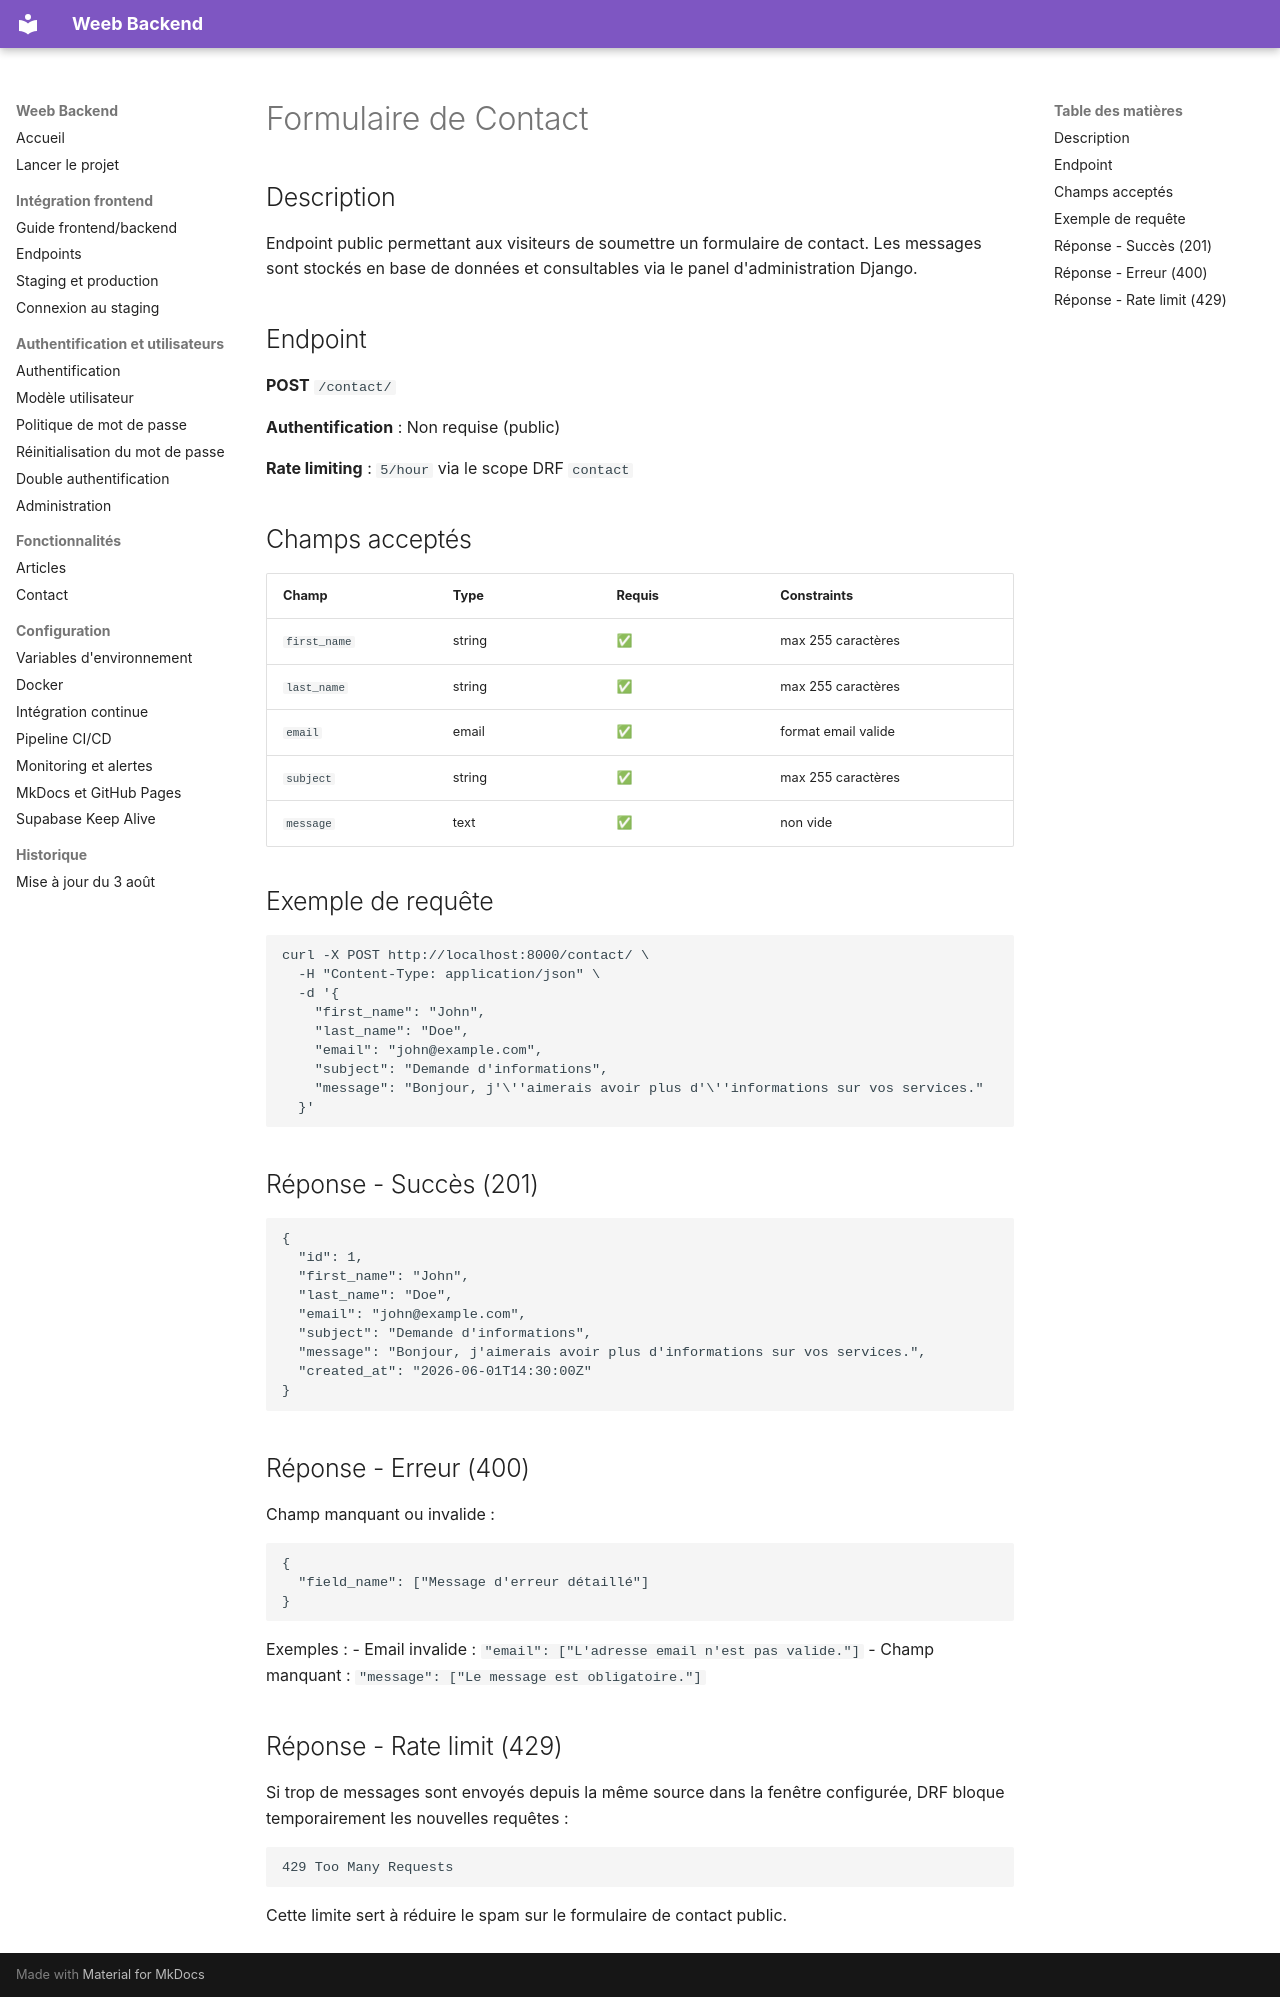

repository: weeb-project/weeb_backend · page: CONTACT/index.html · generator: mkdocs

# Formulaire de Contact

## Description

Endpoint public permettant aux visiteurs de soumettre un formulaire de contact. Les messages sont stockés en base de données et consultables via le panel d'administration Django.

## Endpoint

**POST** `/contact/`

**Authentification** : Non requise (public)

**Rate limiting** : `5/hour` via le scope DRF `contact`

## Champs acceptés

| Champ | Type | Requis | Constraints |
|-------|------|--------|-------------|
| `first_name` | string | ✅ | max 255 caractères |
| `last_name` | string | ✅ | max 255 caractères |
| `email` | email | ✅ | format email valide |
| `subject` | string | ✅ | max 255 caractères |
| `message` | text | ✅ | non vide |

## Exemple de requête

```bash
curl -X POST http://localhost:8000/contact/ \
  -H "Content-Type: application/json" \
  -d '{
    "first_name": "John",
    "last_name": "Doe",
    "email": "john@example.com",
    "subject": "Demande d'informations",
    "message": "Bonjour, j'\''aimerais avoir plus d'\''informations sur vos services."
  }'
```

## Réponse - Succès (201)

```json
{
  "id": 1,
  "first_name": "John",
  "last_name": "Doe",
  "email": "john@example.com",
  "subject": "Demande d'informations",
  "message": "Bonjour, j'aimerais avoir plus d'informations sur vos services.",
  "created_at": "2026-06-01T14:30:00Z"
}
```

## Réponse - Erreur (400)

Champ manquant ou invalide :

```json
{
  "field_name": ["Message d'erreur détaillé"]
}
```

Exemples :
- Email invalide : `"email": ["L'adresse email n'est pas valide."]`
- Champ manquant : `"message": ["Le message est obligatoire."]`

## Réponse - Rate limit (429)

Si trop de messages sont envoyés depuis la même source dans la fenêtre configurée,
DRF bloque temporairement les nouvelles requêtes :

```http
429 Too Many Requests
```

Cette limite sert à réduire le spam sur le formulaire de contact public.
